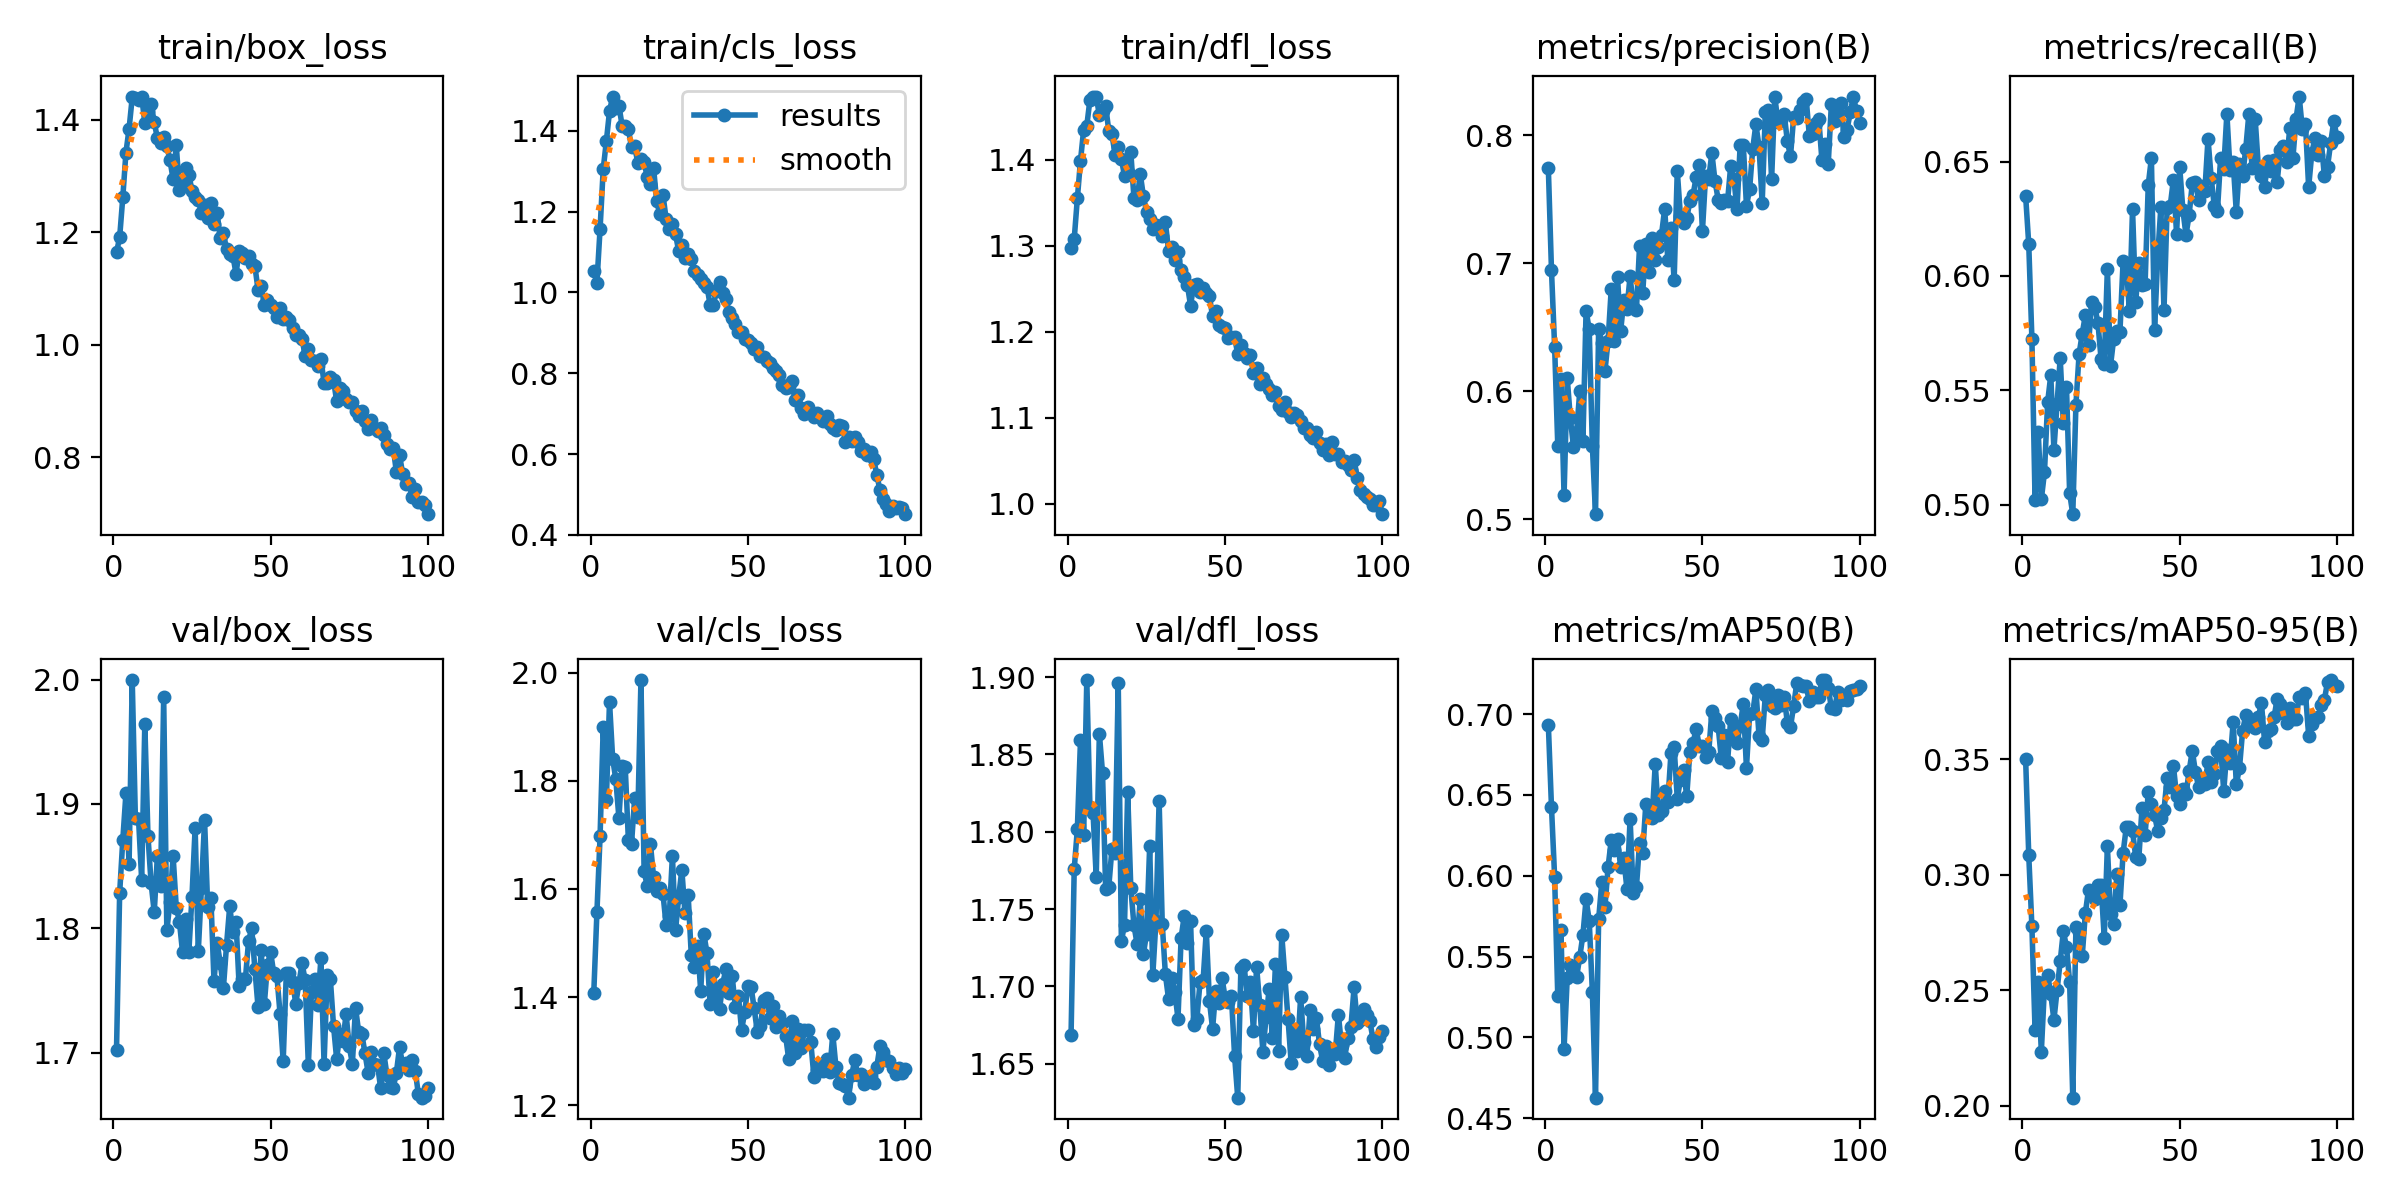

Source data for this figure (header and first rows):
epoch, time, train/box_loss, train/cls_loss, train/dfl_loss, metrics/precision(B), metrics/recall(B), metrics/mAP50(B), metrics/mAP50-95(B), val/box_loss, val/cls_loss, val/dfl_loss, lr/pg0, lr/pg1, lr/pg2
1, 42.03, 1.164, 1.053, 1.298, 0.7746, 0.6352, 0.6935, 0.3503, 1.702, 1.408, 1.668, 0.0704, 0.003289, 0.003289
2, 78.06, 1.191, 1.025, 1.308, 0.6945, 0.6138, 0.6425, 0.3084, 1.828, 1.557, 1.776, 0.04033, 0.006557, 0.006557
3, 113.5, 1.262, 1.157, 1.355, 0.6348, 0.5725, 0.5992, 0.2777, 1.871, 1.697, 1.802, 0.0102, 0.009758, 0.009758
4, 148.8, 1.342, 1.305, 1.399, 0.5575, 0.5022, 0.5254, 0.2328, 1.909, 1.899, 1.859, 0.009703, 0.009703, 0.009703
5, 183.9, 1.384, 1.375, 1.435, 0.6096, 0.532, 0.5664, 0.2535, 1.852, 1.765, 1.798, 0.009604, 0.009604, 0.009604
6, 217.7, 1.44, 1.449, 1.44, 0.5185, 0.5024, 0.4928, 0.2234, 2, 1.946, 1.898, 0.009505, 0.009505, 0.009505
7, 253.1, 1.439, 1.485, 1.47, 0.6105, 0.5141, 0.5367, 0.2516, 1.889, 1.841, 1.816, 0.009406, 0.009406, 0.009406
8, 286.9, 1.435, 1.456, 1.473, 0.5788, 0.5447, 0.5448, 0.2568, 1.888, 1.803, 1.812, 0.009307, 0.009307, 0.009307
9, 320.9, 1.441, 1.462, 1.474, 0.5564, 0.5566, 0.5387, 0.2483, 1.839, 1.731, 1.771, 0.009208, 0.009208, 0.009208
10, 356, 1.395, 1.413, 1.452, 0.5683, 0.524, 0.5376, 0.2371, 1.965, 1.827, 1.864, 0.009109, 0.009109, 0.009109
11, 390.5, 1.415, 1.412, 1.456, 0.6002, 0.5441, 0.5498, 0.2499, 1.874, 1.825, 1.838, 0.00901, 0.00901, 0.00901
12, 426.1, 1.428, 1.404, 1.462, 0.5609, 0.5642, 0.5635, 0.2625, 1.836, 1.69, 1.763, 0.008911, 0.008911, 0.008911
13, 460.6, 1.396, 1.359, 1.434, 0.6629, 0.5355, 0.5855, 0.2756, 1.813, 1.684, 1.764, 0.008812, 0.008812, 0.008812
14, 496.1, 1.367, 1.361, 1.43, 0.6483, 0.5514, 0.5723, 0.2688, 1.858, 1.768, 1.789, 0.008713, 0.008713, 0.008713
15, 531.2, 1.359, 1.321, 1.406, 0.5574, 0.5051, 0.5282, 0.2535, 1.834, 1.734, 1.786, 0.008614, 0.008614, 0.008614
16, 566.9, 1.37, 1.331, 1.415, 0.5039, 0.4958, 0.4627, 0.2035, 1.986, 1.986, 1.896, 0.008515, 0.008515, 0.008515
17, 603.1, 1.354, 1.322, 1.401, 0.6487, 0.5437, 0.5732, 0.2774, 1.798, 1.632, 1.729, 0.008416, 0.008416, 0.008416
18, 637.3, 1.328, 1.286, 1.381, 0.6379, 0.5658, 0.5959, 0.2752, 1.821, 1.606, 1.74, 0.008317, 0.008317, 0.008317
19, 673, 1.294, 1.268, 1.386, 0.6157, 0.5747, 0.5805, 0.2648, 1.858, 1.684, 1.826, 0.008218, 0.008218, 0.008218
20, 707.4, 1.354, 1.309, 1.409, 0.6395, 0.5829, 0.6056, 0.2835, 1.817, 1.623, 1.763, 0.008119, 0.008119, 0.008119
21, 742.9, 1.276, 1.225, 1.356, 0.6798, 0.5697, 0.6219, 0.2935, 1.805, 1.595, 1.739, 0.00802, 0.00802, 0.00802
22, 776.7, 1.283, 1.194, 1.353, 0.6395, 0.5886, 0.6159, 0.2912, 1.781, 1.603, 1.727, 0.007921, 0.007921, 0.007921
23, 811.3, 1.315, 1.242, 1.384, 0.6891, 0.5866, 0.6229, 0.2893, 1.808, 1.591, 1.756, 0.007822, 0.007822, 0.007822
24, 846.5, 1.303, 1.181, 1.358, 0.6471, 0.5795, 0.6053, 0.2955, 1.781, 1.533, 1.721, 0.007723, 0.007723, 0.007723
25, 880.5, 1.274, 1.158, 1.34, 0.6713, 0.5636, 0.6107, 0.2954, 1.826, 1.549, 1.734, 0.007624, 0.007624, 0.007624
26, 915.8, 1.263, 1.169, 1.331, 0.6645, 0.5616, 0.5917, 0.2728, 1.881, 1.661, 1.791, 0.007525, 0.007525, 0.007525
27, 949.9, 1.257, 1.144, 1.32, 0.69, 0.6031, 0.6353, 0.3123, 1.781, 1.524, 1.707, 0.007426, 0.007426, 0.007426
28, 986.2, 1.235, 1.102, 1.324, 0.6655, 0.5608, 0.5891, 0.2829, 1.832, 1.586, 1.743, 0.007327, 0.007327, 0.007327
29, 1020, 1.248, 1.117, 1.323, 0.6634, 0.5725, 0.5928, 0.2785, 1.887, 1.635, 1.82, 0.007228, 0.007228, 0.007228
30, 1055, 1.225, 1.086, 1.311, 0.7131, 0.5758, 0.62, 0.3001, 1.817, 1.555, 1.74, 0.007129, 0.007129, 0.007129
31, 1090, 1.252, 1.096, 1.328, 0.6765, 0.5757, 0.6142, 0.287, 1.825, 1.59, 1.708, 0.00703, 0.00703, 0.00703
32, 1124, 1.214, 1.083, 1.294, 0.715, 0.6065, 0.6444, 0.3094, 1.757, 1.478, 1.692, 0.006931, 0.006931, 0.006931
33, 1159, 1.233, 1.054, 1.298, 0.6929, 0.6057, 0.6418, 0.3205, 1.788, 1.455, 1.705, 0.006832, 0.006832, 0.006832
34, 1192, 1.189, 1.042, 1.283, 0.7196, 0.5845, 0.6356, 0.3208, 1.772, 1.495, 1.696, 0.006733, 0.006733, 0.006733
35, 1228, 1.198, 1.032, 1.293, 0.7026, 0.6291, 0.6692, 0.3189, 1.752, 1.412, 1.679, 0.006634, 0.006634, 0.006634
36, 1262, 1.17, 1.024, 1.272, 0.7129, 0.5886, 0.6376, 0.3078, 1.787, 1.517, 1.731, 0.006535, 0.006535, 0.006535
37, 1298, 1.162, 1.014, 1.263, 0.7225, 0.6058, 0.64, 0.307, 1.818, 1.481, 1.746, 0.006436, 0.006436, 0.006436
38, 1332, 1.159, 0.969, 1.254, 0.7427, 0.5961, 0.6527, 0.3288, 1.797, 1.387, 1.728, 0.006337, 0.006337, 0.006337
39, 1367, 1.126, 0.9693, 1.23, 0.7025, 0.5966, 0.6457, 0.3175, 1.805, 1.446, 1.742, 0.006238, 0.006238, 0.006238
40, 1402, 1.167, 1.003, 1.255, 0.7278, 0.6398, 0.676, 0.3358, 1.753, 1.404, 1.675, 0.006139, 0.006139, 0.006139
41, 1436, 1.162, 1.026, 1.255, 0.6866, 0.6516, 0.6799, 0.3309, 1.76, 1.378, 1.679, 0.00604, 0.00604, 0.00604
42, 1470, 1.154, 0.9997, 1.246, 0.7722, 0.5765, 0.6477, 0.326, 1.76, 1.425, 1.703, 0.005941, 0.005941, 0.005941
43, 1504, 1.157, 0.9826, 1.251, 0.7371, 0.6084, 0.6594, 0.319, 1.79, 1.451, 1.704, 0.005842, 0.005842, 0.005842
44, 1540, 1.144, 0.9506, 1.245, 0.7312, 0.63, 0.6656, 0.3248, 1.8, 1.407, 1.736, 0.005743, 0.005743, 0.005743
45, 1574, 1.14, 0.9379, 1.242, 0.7351, 0.585, 0.6491, 0.328, 1.767, 1.439, 1.691, 0.005644, 0.005644, 0.005644
46, 1608, 1.098, 0.9222, 1.218, 0.7484, 0.6297, 0.6765, 0.342, 1.737, 1.382, 1.672, 0.005545, 0.005545, 0.005545
47, 1643, 1.105, 0.9017, 1.224, 0.7531, 0.6308, 0.6821, 0.3382, 1.782, 1.402, 1.697, 0.005446, 0.005446, 0.005446
48, 1676, 1.071, 0.9025, 1.208, 0.7672, 0.6422, 0.6907, 0.3472, 1.739, 1.339, 1.689, 0.005347, 0.005347, 0.005347
49, 1711, 1.08, 0.8841, 1.205, 0.7771, 0.6186, 0.6804, 0.3342, 1.771, 1.373, 1.705, 0.005248, 0.005248, 0.005248
50, 1746, 1.07, 0.8824, 1.205, 0.7252, 0.6476, 0.6801, 0.3306, 1.781, 1.42, 1.692, 0.005149, 0.005149, 0.005149
51, 1781, 1.066, 0.8745, 1.193, 0.7683, 0.629, 0.6734, 0.3373, 1.764, 1.419, 1.69, 0.00505, 0.00505, 0.00505
52, 1816, 1.05, 0.8603, 1.194, 0.7662, 0.6179, 0.6764, 0.335, 1.762, 1.379, 1.693, 0.004951, 0.004951, 0.004951
53, 1850, 1.065, 0.8657, 1.194, 0.7862, 0.6268, 0.7018, 0.3449, 1.731, 1.336, 1.655, 0.004852, 0.004852, 0.004852
54, 1885, 1.046, 0.8427, 1.174, 0.7643, 0.6405, 0.6973, 0.3538, 1.693, 1.346, 1.628, 0.004753, 0.004753, 0.004753
55, 1920, 1.049, 0.8394, 1.185, 0.7498, 0.6409, 0.6925, 0.3446, 1.764, 1.395, 1.712, 0.004654, 0.004654, 0.004654
56, 1956, 1.044, 0.8306, 1.176, 0.7471, 0.6333, 0.6726, 0.338, 1.764, 1.399, 1.714, 0.004555, 0.004555, 0.004555
57, 1990, 1.03, 0.8246, 1.17, 0.7493, 0.6395, 0.6873, 0.3408, 1.757, 1.361, 1.694, 0.004456, 0.004456, 0.004456
58, 2025, 1.018, 0.8137, 1.173, 0.7488, 0.6373, 0.6705, 0.3393, 1.739, 1.384, 1.702, 0.004357, 0.004357, 0.004357
59, 2059, 1.017, 0.8055, 1.152, 0.7764, 0.66, 0.6972, 0.3488, 1.756, 1.345, 1.671, 0.004258, 0.004258, 0.004258
60, 2094, 1.01, 0.7954, 1.158, 0.766, 0.643, 0.6849, 0.34, 1.772, 1.365, 1.713, 0.004159, 0.004159, 0.004159
... 40 more rows
